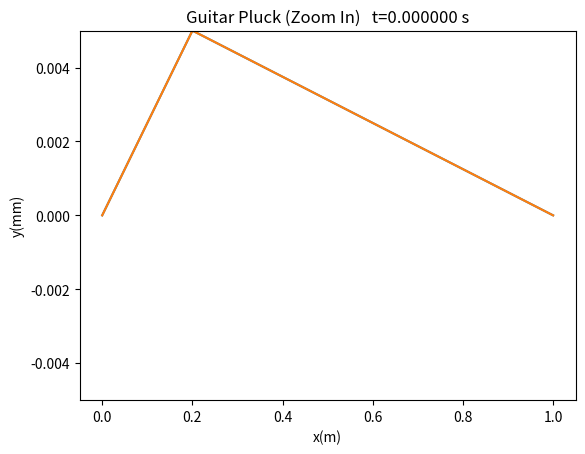

This figure's Python source: (Note: this script raises an exception after producing the figure.)
# [redacted]
import numpy as np
import matplotlib.pyplot as plt

#Parameters
c = 300
dx = 0.01
dt = dx/c

r = c*(dt/dx)

#Set initial string profile
L = 1                       #String Length (meters)
M = 1500                    #Number of spatial subdivisions
x = np.linspace(0,L,M)      #Positions across string length
x0 = L/5                    #Pluck Center
h = 0.005                   #Initial Pluck Position

y0 = np.zeros_like(x)

#Creates a Triangular Profile
for j,t in enumerate(x):
    if(t<=x0): y0[j] = (h/x0)*t
    else: y0[j] = h*(L-t)/(L-x0)

#Plot initial profile
plt.plot(x,y0)
plt.title('Guitar Pluck')
plt.xlabel('x(m)')
plt.ylabel('y(mm)')
plt.ylim(-0.005,0.005)
plt.show()

#Create 2D Array to fill in with string profiles
y = np.zeros([3,np.size(x)])     #Three rows of spatial values

y[0,] = y0
y[1,] = y0

#Set endpoints specifically to zero

y[0,0] = y0[0]
y[0,-1] = y0[-1]
y[1,0] = y0[0]
y[1,-1] = y0[-1]
y[2,0] = y0[0]
y[2,-1] = y0[-1]

N = 10100                     #Total time steps
image_num = 0
for n in range(0,N) : 
    for i in range(1,M-1): #Stops at i =  M - 2 (998), y = 0 at i = 0 and i = M - 1

        y[2,i] = 2*(1-r**2)*y[1,i] - y[0,i] + r**2*(y[1,i+1] + y[1,i-1])
    
    if n % 125 == 0:
        # create filename
        filename = './OUTPUT/imageBENCH_%06i.png' % image_num
        # iterate image_num
        image_num += 1
        #save pictures at different times
        plt.plot(x,y[2,])
        secs = '%.6f'%(n*dt)
        plt.title('Guitar Pluck (Zoom In)   t='+secs+' s')
        plt.xlabel('x(m)')
        plt.ylabel('y(mm)')
        plt.ylim(-0.005,0.005)
        # plt.draw()
        # plt.pause(1E-10)
        plt.savefig(filename)
        plt.clf()

    #Delete n=0; shift n=1->n=0 and n=2->n=1
    y[0,] = y[1,]
    y[1,] = y[2,]

    
